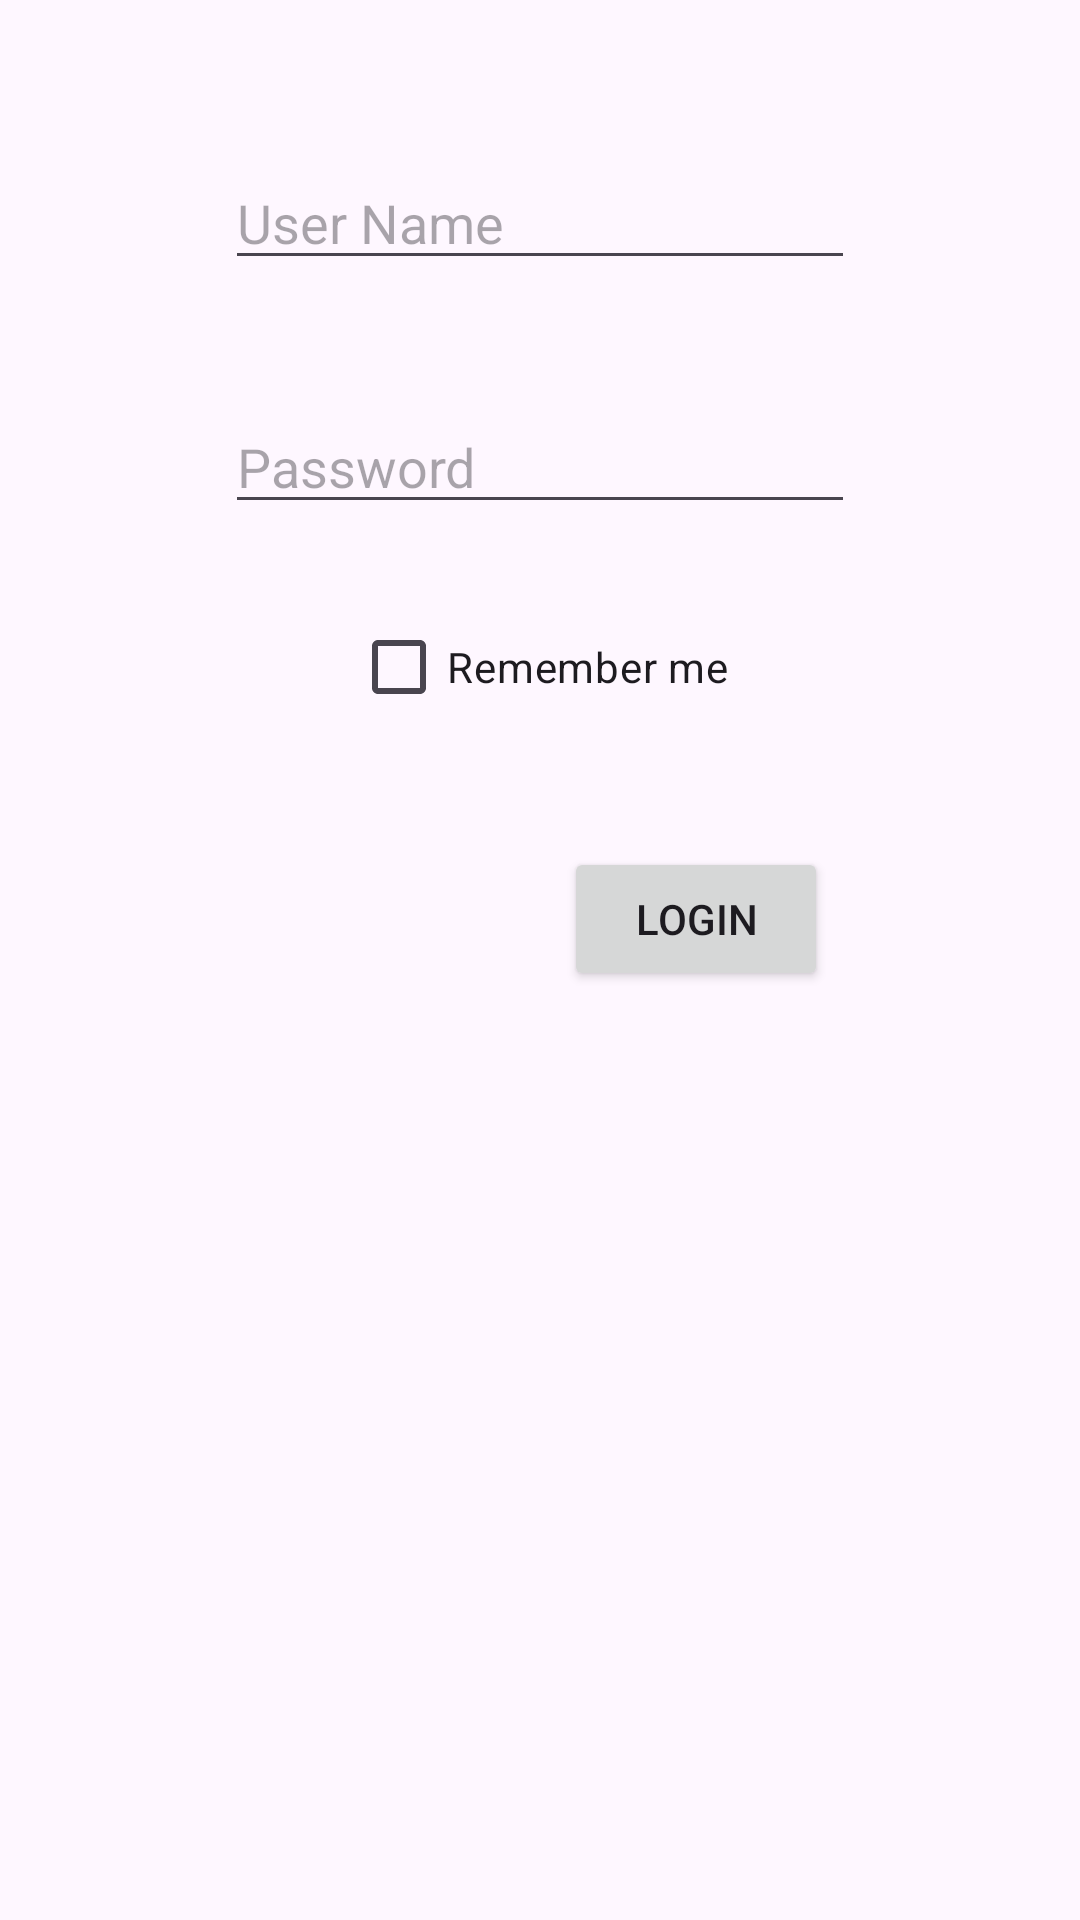

Write the Android layout XML for this screen, with the resource values it uses.
<!-- AndroidManifest.xml: application theme Theme.Ass_One_App -->
<!-- res/layout/activity_two.xml -->
<?xml version="1.0" encoding="utf-8"?>
<androidx.constraintlayout.widget.ConstraintLayout xmlns:android="http://schemas.android.com/apk/res/android"
    xmlns:app="http://schemas.android.com/apk/res-auto"
    xmlns:tools="http://schemas.android.com/tools"
    android:layout_width="match_parent"
    android:layout_height="match_parent"
    tools:context=".MainActivity">

    <EditText
        android:id="@+id/edtName"
        android:layout_width="wrap_content"
        android:layout_height="wrap_content"
        android:layout_marginStart="8dp"
        android:layout_marginTop="52dp"
        android:layout_marginEnd="8dp"
        android:ems="10"
        android:inputType="textPersonName"
        android:hint="User Name"
        app:layout_constraintEnd_toEndOf="parent"
        app:layout_constraintStart_toStartOf="parent"
        app:layout_constraintTop_toTopOf="parent" />

    <EditText
        android:id="@+id/edtPassword"
        android:layout_width="wrap_content"
        android:layout_height="wrap_content"
        android:layout_marginStart="8dp"
        android:layout_marginTop="40dp"
        android:layout_marginEnd="8dp"
        android:layout_marginBottom="8dp"
        android:hint="Password"
        android:ems="10"
        android:inputType="textPassword"
        app:layout_constraintBottom_toBottomOf="parent"
        app:layout_constraintEnd_toEndOf="parent"
        app:layout_constraintStart_toStartOf="parent"
        app:layout_constraintTop_toBottomOf="@+id/edtName"
        app:layout_constraintVertical_bias="0.0" />

    <CheckBox
        android:id="@+id/chk"
        android:layout_width="wrap_content"
        android:layout_height="wrap_content"
        android:layout_marginStart="8dp"
        android:layout_marginTop="8dp"
        android:layout_marginEnd="8dp"
        android:layout_marginBottom="8dp"
        android:text="Remember me"
        app:layout_constraintBottom_toBottomOf="parent"
        app:layout_constraintEnd_toEndOf="parent"
        android:onClick="btnLoginOnClick"
        app:layout_constraintStart_toStartOf="parent"
        app:layout_constraintTop_toBottomOf="@+id/edtPassword"
        app:layout_constraintVertical_bias="0.039" />

    <Button
        android:id="@+id/btnLogin"
        android:layout_width="wrap_content"
        android:layout_height="wrap_content"
        android:layout_marginStart="8dp"
        android:layout_marginTop="36dp"
        android:layout_marginEnd="8dp"
        android:layout_marginBottom="8dp"
        android:text="Login"
        app:layout_constraintBottom_toBottomOf="parent"
        app:layout_constraintEnd_toEndOf="parent"
        app:layout_constraintHorizontal_bias="0.703"
        app:layout_constraintStart_toStartOf="parent"
        app:layout_constraintTop_toBottomOf="@+id/chk"
        app:layout_constraintVertical_bias="0.0" />
</androidx.constraintlayout.widget.ConstraintLayout>
<!-- resources referenced by this layout -->
<resources>
  <style name="Theme.Ass_One_App" parent="Base.Theme.Ass_One_App" />
  <style name="Base.Theme.Ass_One_App" parent="Theme.Material3.DayNight.NoActionBar">
          
          
      </style>
</resources>
